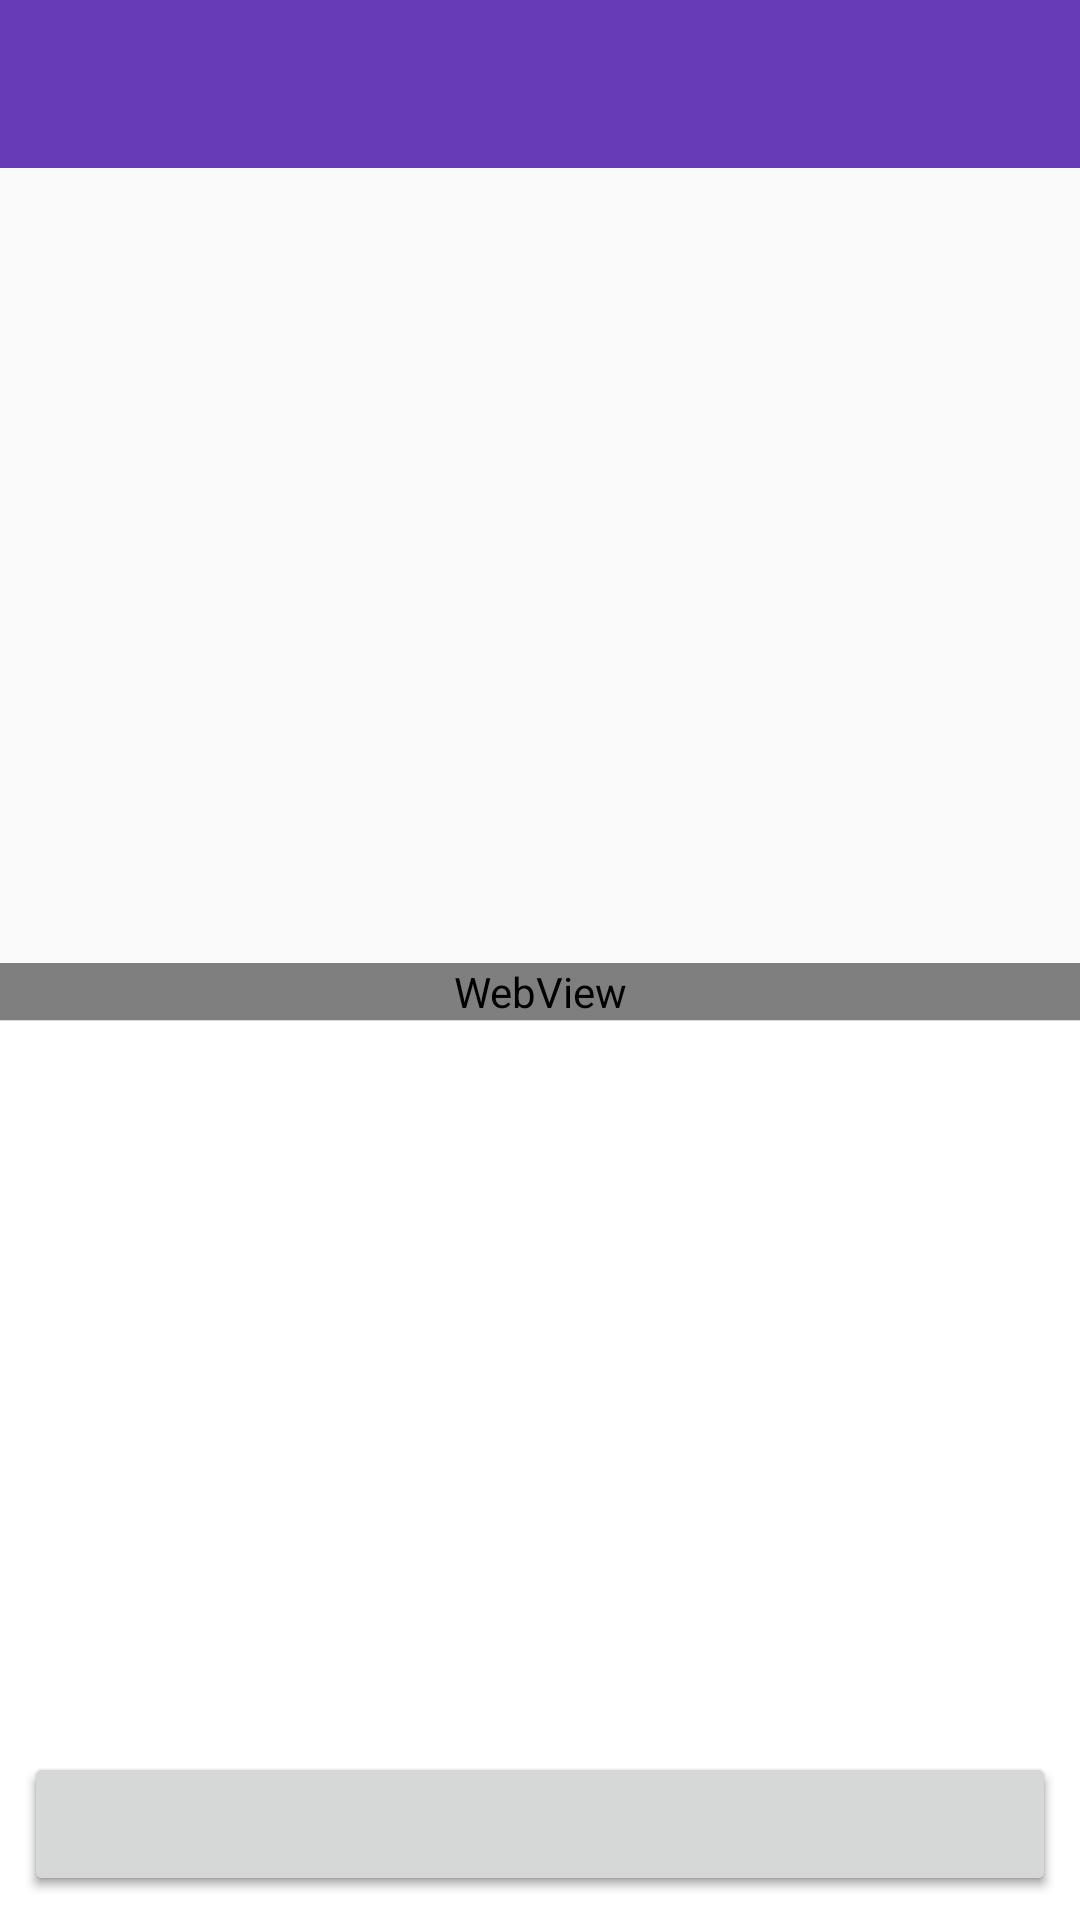

Write the Android layout XML for this screen, with the resource values it uses.
<!-- AndroidManifest.xml: application theme AppTheme -->
<!-- res/layout/avatar_layout.xml -->
<RelativeLayout
    xmlns:android="http://schemas.android.com/apk/res/android"
    xmlns:tools="http://schemas.android.com/tools"
    android:id="@+id/layout"
    android:layout_width="match_parent"
    android:layout_height="match_parent"
    xmlns:app="http://schemas.android.com/apk/res-auto"
    tools:context=".MainActivity">

    <WebView
        android:transitionName="image"
        android:id="@+id/webView1"
        android:layout_width="match_parent"
        android:layout_height="wrap_content"
        android:layout_above="@+id/container"
        android:layout_alignParentLeft="true"
        android:layout_alignParentStart="true" />


    <FrameLayout
        android:background="#fff"
        android:layout_width="match_parent"
        android:layout_height="300dp"
        android:layout_alignParentBottom="true"
        android:id="@+id/container">

        <ProgressBar
            android:layout_marginBottom="-8dp"
            android:layout_marginTop="-7dp"
            style="?android:attr/progressBarStyleHorizontal"
            android:layout_width="match_parent"
            android:layout_height="wrap_content"
            android:id="@+id/progressBar"
            android:layout_gravity="left|top"
            android:minHeight="10dp"
            android:background="#fff" />

    </FrameLayout>

    <Button
        android:drawableRight="@drawable/ic_keyboard_arrow_right_black_24dp"
        android:layout_margin="8dp"
        style="?android:attr/buttonStyleSmall"
        android:layout_width="wrap_content"
        android:layout_height="wrap_content"
        android:id="@+id/change"
        android:layout_alignParentBottom="true"
        android:layout_alignParentLeft="true"
        android:layout_alignParentEnd="true" />

    <Button
        android:drawableLeft="@drawable/ic_keyboard_arrow_left_black_24dp"
        style="?android:attr/buttonStyleSmall"
        android:layout_width="wrap_content"
        android:layout_height="wrap_content"
        android:id="@+id/change_back"
        android:layout_gravity="left|bottom"
        android:layout_alignParentLeft="false"
        android:layout_alignParentStart="true"
        android:layout_margin="8dp"
        android:layout_alignParentBottom="true"
        android:layout_alignParentRight="true" />

    <android.support.v7.widget.Toolbar
        app:layout_scrollFlags="scroll|enterAlways"
        android:id="@+id/toolbar"
        android:background="?attr/colorPrimary"
        app:theme="@style/ThemeOverlay.AppCompat.Light"
        android:layout_width="match_parent"
        android:layout_height="?attr/actionBarSize"
        app:popupTheme="@style/Theme.AppCompat.NoActionBar"
        app:layout_collapseMode="pin" />

</RelativeLayout>
<!-- resources referenced by this layout -->
<resources>
  <style name="AppTheme" parent="Theme.AppCompat.DayNight.NoActionBar">
          
          <item name="colorPrimary">@color/colorPrimary</item>
          <item name="colorPrimaryDark">@color/colorPrimaryDark</item>
          <item name="colorAccent">@color/colorAccent</item>
          <item name="android:colorEdgeEffect">@android:color/transparent</item>
          <item name="android:windowTranslucentNavigation">true</item>
          <item name="windowActionBar">false</item>
          <item name="windowNoTitle">true</item>
      </style>
  <color name="colorPrimary">@color/md_deep_purple_500</color>
  <color name="colorPrimaryDark">@color/md_deep_purple_700</color>
  <color name="colorAccent">@color/md_teal_A400</color>
  <color name="md_deep_purple_500">#673AB7</color>
  <color name="md_deep_purple_700">#512DA8</color>
  <color name="md_teal_A400">#1DE9B6</color>
</resources>
